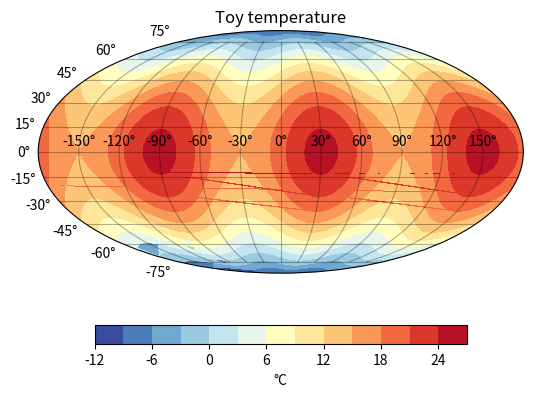

Write the Python code that produced this figure.
# Filled contours of a global temperature-like field on Mollweide with coastline-free grid.
import numpy as np
import matplotlib.pyplot as plt

lon = np.linspace(-np.pi, np.pi, 90)
lat = np.linspace(-np.pi / 2, np.pi / 2, 45)
Lon, Lat = np.meshgrid(lon, lat)
temp = 30 * np.cos(Lat) - 10 + 5 * np.sin(3 * Lon) * np.cos(Lat)
fig = plt.figure(figsize=(8, 4.5))
ax = fig.add_subplot(projection="mollweide")
cf = ax.contourf(Lon, Lat, temp, levels=12, cmap="RdYlBu_r")
fig.colorbar(cf, ax=ax, orientation="horizontal", shrink=0.6, label="°C")
ax.grid(True, color="k", alpha=0.3)
ax.set_title("Toy temperature")
print(len(cf.levels))
fig.savefig("toy_temp.png")
